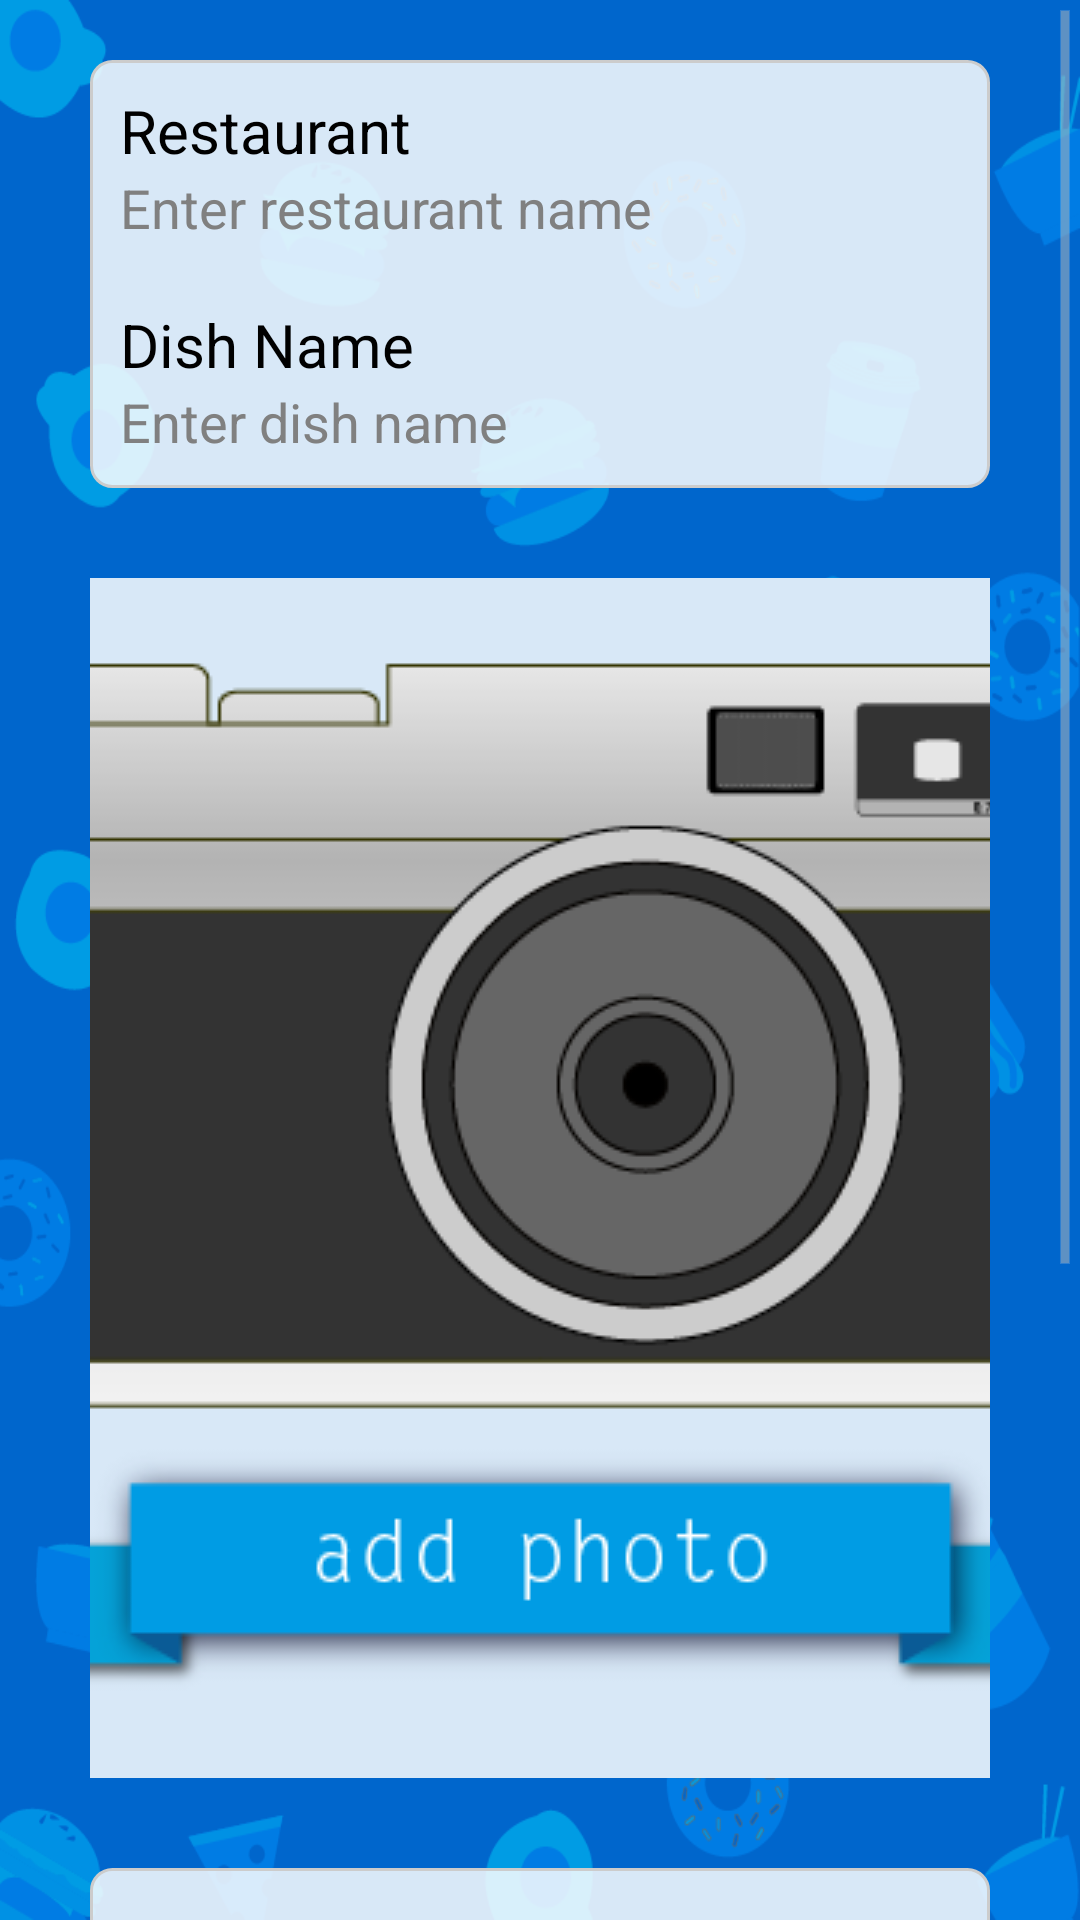

Write the Android layout XML for this screen, with the resource values it uses.
<!-- AndroidManifest.xml: application theme trydishtheme -->
<!-- res/layout/activity_review_home.xml -->
<ScrollView xmlns:android="http://schemas.android.com/apk/res/android"
    xmlns:tools="http://schemas.android.com/tools"
    android:id="@+id/scrollView1"
    android:layout_width="match_parent"
    android:layout_height="fill_parent"
    android:background="@drawable/background_review_low"
    android:isScrollContainer="false"
    tools:context=".ReviewHome" >

    <RelativeLayout
        android:id="@+id/review_form"
        android:layout_width="fill_parent"
        android:layout_height="wrap_content"
        android:layout_marginLeft="15dp"
        android:layout_marginRight="15dp"
        android:paddingBottom="20dp" >

        <RelativeLayout
            android:id="@+id/innerRelative"
            android:layout_width="match_parent"
            android:layout_height="wrap_content"
            android:layout_marginLeft="15dp"
            android:layout_marginRight="15dp"
            android:layout_marginTop="20dp"
            android:background="@drawable/rounded_rect" >

            <TextView
                android:id="@+id/textView1"
                android:layout_width="wrap_content"
                android:layout_height="wrap_content"
                android:layout_alignParentLeft="true"
                android:text="Restaurant"
                android:textColor="#000000"
                android:textSize="20sp" />

            <AutoCompleteTextView
                android:id="@+id/editTextRestaurant"
                android:layout_width="match_parent"
                android:layout_height="wrap_content"
                android:layout_below="@+id/textView1"
                android:ems="10"
                android:hint="Enter restaurant name"
                android:imeActionLabel="Done"
                android:singleLine="true"
                android:textColor="#000000" />

            <TextView
                android:id="@+id/textView2"
                android:layout_width="wrap_content"
                android:layout_height="wrap_content"
                android:layout_alignLeft="@+id/textView1"
                android:layout_below="@+id/editTextRestaurant"
                android:layout_marginTop="20dp"
                android:text="Dish Name"
                android:textColor="#000000"
                android:textSize="20sp" />

            <AutoCompleteTextView
                android:id="@+id/editTextName"
                android:layout_width="match_parent"
                android:layout_height="wrap_content"
                android:layout_below="@+id/textView2"
                android:ems="10"
                android:hint="Enter dish name"
                android:imeActionLabel="Done"
                android:singleLine="true"
                android:textColor="#000000" />
        </RelativeLayout>

        <ImageButton
            android:id="@+id/imageView1"
            android:layout_width="wrap_content"
            android:layout_height="400dp"
            android:layout_below="@+id/innerRelative"
            android:layout_centerHorizontal="true"
            android:layout_marginRight="30dp"
            android:layout_marginTop="30dp"
            android:adjustViewBounds="false"
            android:background="#ffffff"
            android:onClick="addImage"
            android:src="@drawable/image_button_states" />

        <RelativeLayout
            android:id="@+id/innerRelative2"
            android:layout_width="match_parent"
            android:layout_height="wrap_content"
            android:layout_below="@+id/imageView1"
            android:layout_marginLeft="15dp"
            android:layout_marginRight="15dp"
            android:layout_marginTop="30dp"
            android:background="@drawable/rounded_rect" >

            <RatingBar
                android:id="@+id/ratingBar"
                android:layout_width="wrap_content"
                android:layout_height="wrap_content"
                android:layout_alignBottom="@+id/textView3"
                android:layout_marginBottom="-18dp"
                android:layout_marginLeft="10dp"
                android:layout_toRightOf="@+id/textView3" />

            <TextView
                android:id="@+id/textView3"
                android:layout_width="wrap_content"
                android:layout_height="wrap_content"
                android:layout_alignLeft="@+id/textView2"
                android:layout_below="@+id/imageView1"
                android:layout_marginTop="12dp"
                android:text="Your Rating"
                android:textAppearance="?android:attr/textAppearanceLarge"
                android:textColor="#000000" />

            <TextView
                android:id="@+id/textView4"
                android:layout_width="wrap_content"
                android:layout_height="wrap_content"
                android:layout_alignLeft="@+id/textView3"
                android:layout_below="@+id/ratingBar"
                android:layout_marginTop="25dp"
                android:text="Comments"
                android:textAppearance="?android:attr/textAppearanceLarge"
                android:textColor="#000000" />

            <EditText
                android:id="@+id/editTextComments"
                android:layout_width="match_parent"
                android:layout_height="wrap_content"
                android:layout_alignLeft="@+id/textView4"
                android:layout_below="@+id/textView4"
                android:layout_marginTop="20dp"
                android:background="@drawable/textboxbg"
                android:ems="10"
                android:gravity="top"
                android:hint="Enter your comments here (optional)"
                android:inputType="textMultiLine"
                android:lines="5"
                android:textColor="#000000" />
        </RelativeLayout>

        <Button
            android:id="@+id/buttonDone"
            android:layout_width="match_parent"
            android:layout_height="wrap_content"
            android:layout_marginTop="30dp"
            android:layout_marginLeft="15dp"
            android:layout_marginRight="15dp"
            android:layout_below="@+id/innerRelative2"
            android:background="@drawable/button_states"
            android:textColor="#000000"
            android:text="Done" />

        

    </RelativeLayout>

</ScrollView>
<!-- resources referenced by this layout -->
<resources>
  <!-- drawable button_states (drawable) -->
  <?xml version="1.0" encoding="utf-8"?>
  <selector xmlns:android="http://schemas.android.com/apk/res/android">
  
      <item android:drawable="@drawable/button_pressed"
            android:state_pressed="true" />
      <item android:drawable="@drawable/button_focused"
            android:state_focused="true" />
      <item android:drawable="@drawable/button_default" />
  
  </selector>
  <!-- drawable image_button_states (drawable) -->
  <?xml version="1.0" encoding="utf-8"?>
  <selector xmlns:android="http://schemas.android.com/apk/res/android">
  
      <item android:drawable="@drawable/cameraicon_low_pressed" android:state_pressed="true"/>
      <item android:drawable="@drawable/cameraicon_low"/>
  
  </selector>
  <!-- drawable rounded_rect (drawable) -->
  <?xml version="1.0" encoding="UTF-8"?>
   
  <shape xmlns:android="http://schemas.android.com/apk/res/android"> 
      <solid android:color="#D8FFFFFF"/> 
  
      <stroke android:width="1dp"
              android:color="#CCCCCC"
              />
  
      <padding android:left="10dp"
               android:top="10dp"
               android:right="10dp"
               android:bottom="10dp"
               /> 
  
      <corners android:bottomRightRadius="7dp" android:bottomLeftRadius="7dp" 
       android:topLeftRadius="7dp" android:topRightRadius="7dp"/> 
  </shape>
  <style name="trydishtheme" parent="android:Theme">
  
      <item name="android:editTextStyle">@style/EditTexttrydishtheme</item>
  
      <item name="android:autoCompleteTextViewStyle">@style/AutoCompleteTextViewtrydishtheme</item>
  
      <item name="android:spinnerStyle">@style/Spinnertrydishtheme</item>
  
      <item name="android:dropDownSpinnerStyle">@style/Spinnertrydishtheme.DropDown</item>
  
      <item name="android:spinnerDropDownItemStyle">@style/SpinnerDropDownItemtrydishtheme</item>
  
    </style>
  <!-- drawable button_default (drawable) -->
  <?xml version="1.0" encoding="UTF-8"?>
  <shape xmlns:android="http://schemas.android.com/apk/res/android"
      android:shape="rectangle" >
  
      <solid android:color="#D8FFFFFF" />
  
      <stroke
          android:width="1dp"
          android:color="#999999" />
  
      <padding
          android:bottom="10dp"
          android:left="10dp"
          android:right="10dp"
          android:top="10dp" />
  
      <corners
          android:bottomLeftRadius="7dp"
          android:bottomRightRadius="7dp"
          android:topLeftRadius="7dp"
          android:topRightRadius="7dp" />
  
  
  </shape>
  <style name="EditTexttrydishtheme" parent="android:Widget.EditText">
  	  <item name="android:background">@drawable/edit_text_holo_dark</item>
  	  <item name="android:textColor">#000000</item>
  	  <item name="android:textCursorDrawable">@null</item>
  	  <item name="android:height">40sp</item>
    </style>
  <style name="AutoCompleteTextViewtrydishtheme" parent="android:Widget.AutoCompleteTextView">
        <item name="android:dropDownSelector">@drawable/list_selector_holo_dark</item>
  	  <item name="android:background">@drawable/edit_text_holo_dark</item>
  	  <item name="android:textColor">#ffffff</item>
    </style>
  <style name="Spinnertrydishtheme" parent="android:Widget.Spinner">
        <item name="android:background">@drawable/spinner_background_holo_dark</item>
        <item name="android:dropDownSelector">@drawable/list_selector_holo_dark</item>
    </style>
  <style name="Spinnertrydishtheme.DropDown">
        <item name="android:spinnerMode">dropdown</item>
    </style>
  <style name="SpinnerDropDownItemtrydishtheme" parent="android:Widget.DropDownItem.Spinner">
        <item name="android:checkMark">@drawable/btn_radio_holo_dark</item>
    </style>
</resources>
